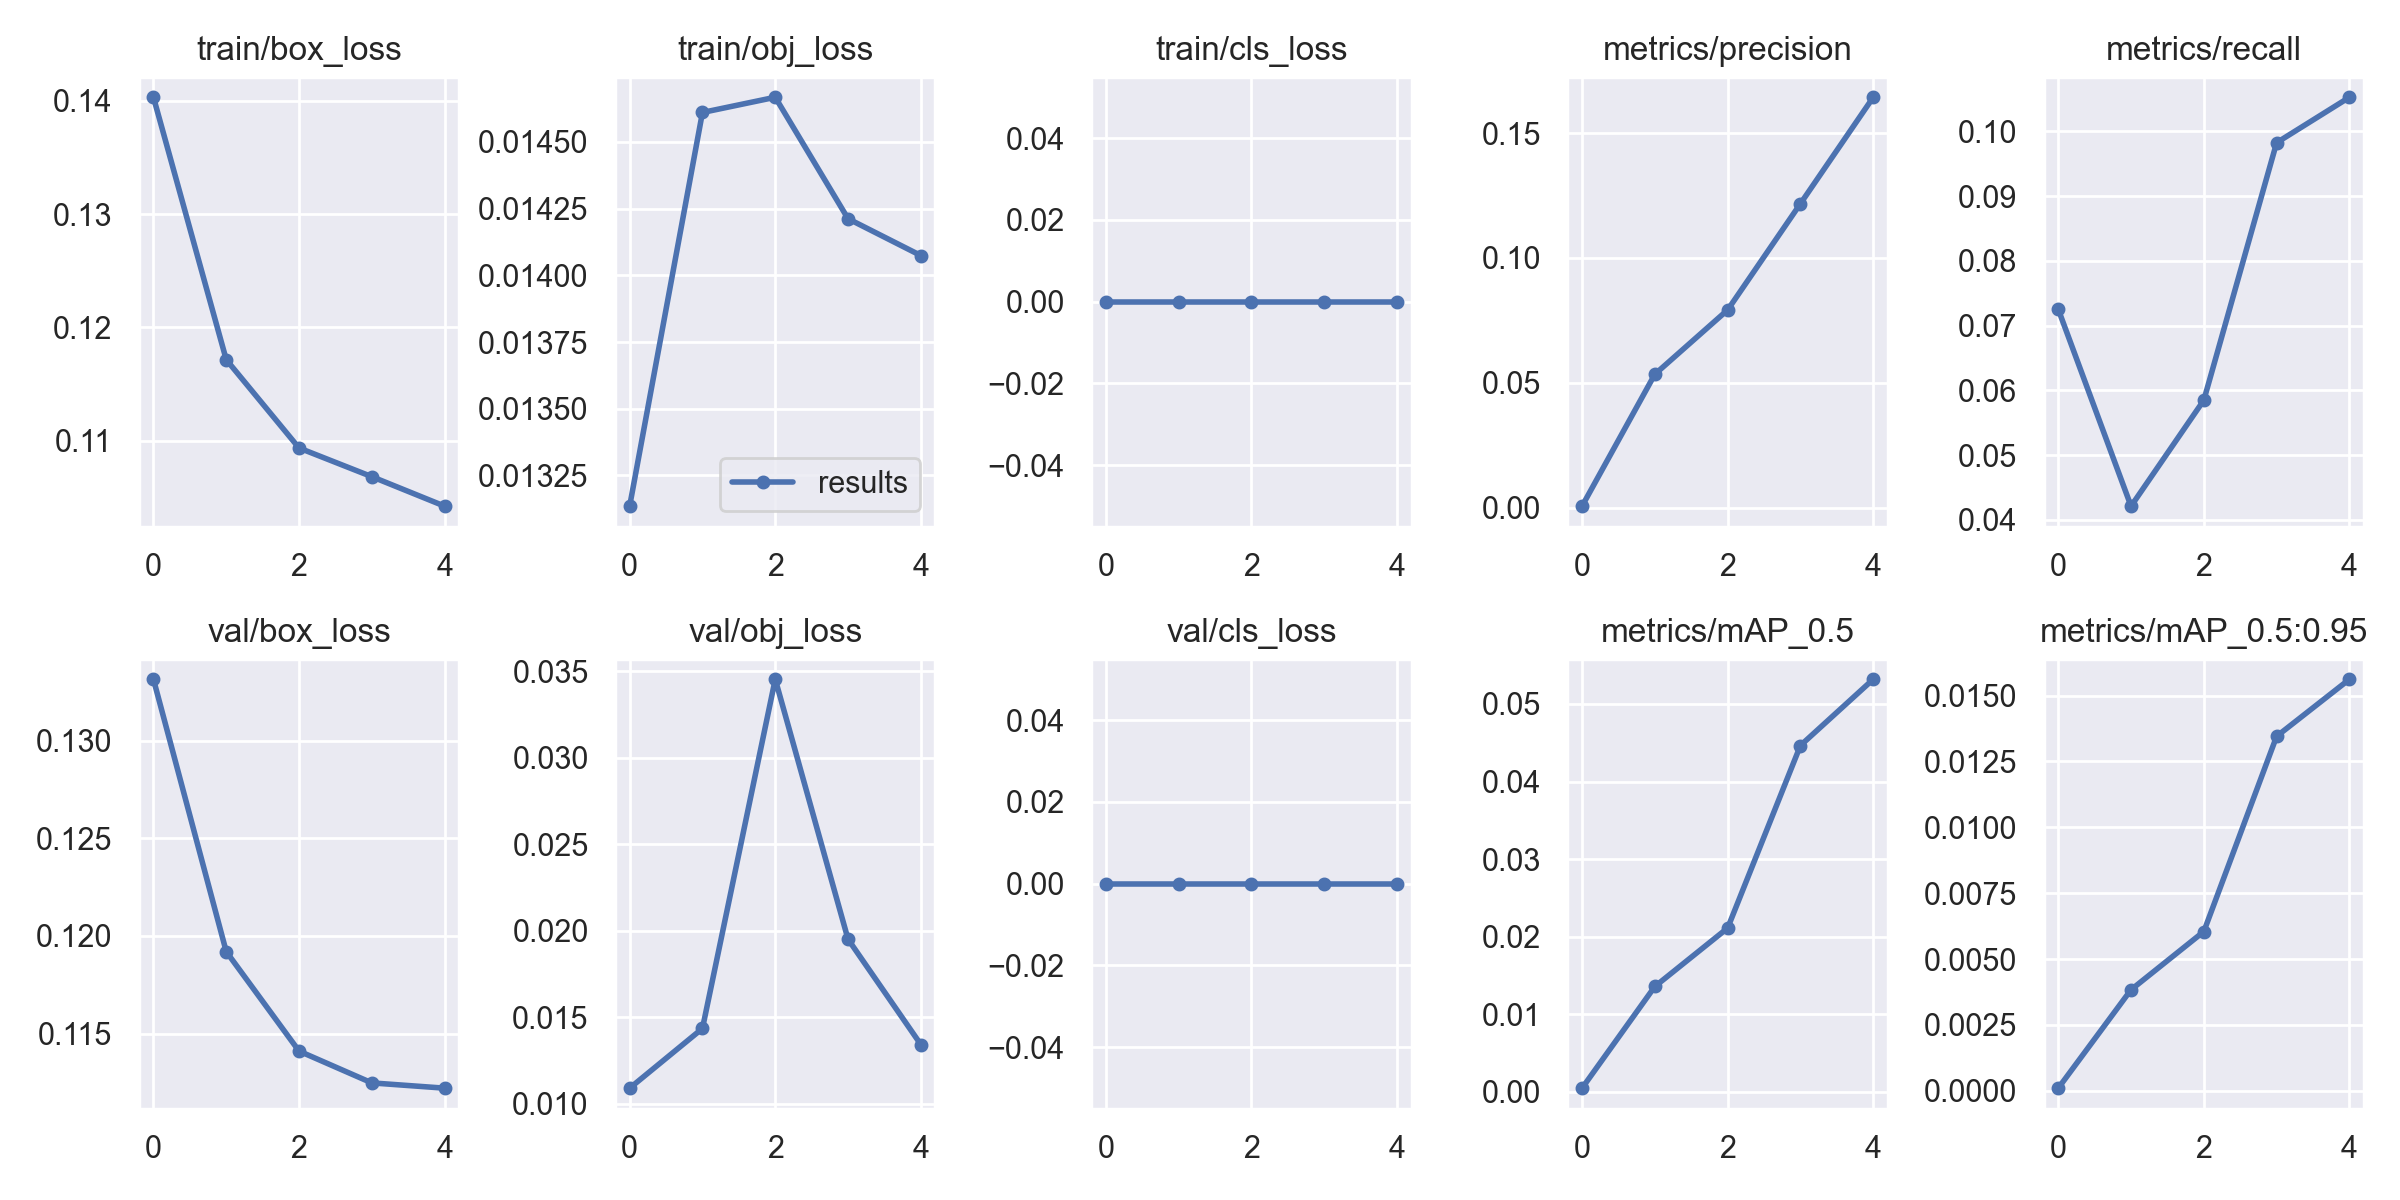

The file beside this chart, header and first rows:
epoch, train/box_loss, train/obj_loss, train/cls_loss, metrics/precision, metrics/recall, metrics/mAP_0.5, metrics/mAP_0.5:0.95, val/box_loss, val/obj_loss, val/cls_loss, x/lr0, x/lr1, x/lr2, metrics/elephant_mAP, metrics/elephant_mAP_50
0, 0.1403, 0.01314, 0, 0.0005678, 0.07251, 0.0004506, 9.873e-05, 0.1332, 0.0109, 0, 0.07012, 0.00332, 0.00332, 9.873e-05, 0.0004506
1, 0.1172, 0.01461, 0, 0.0534, 0.0421, 0.01356, 0.003834, 0.1192, 0.01435, 0, 0.0388, 0.005336, 0.005336, 0.003834, 0.01356
2, 0.1094, 0.01467, 0, 0.07915, 0.05848, 0.0211, 0.006044, 0.1141, 0.03455, 0, 0.006164, 0.006032, 0.006032, 0.006044, 0.0211
3, 0.1068, 0.01421, 0, 0.1217, 0.09825, 0.04464, 0.01345, 0.1125, 0.01951, 0, 0.00406, 0.00406, 0.00406, 0.01345, 0.04464
4, 0.1042, 0.01407, 0, 0.1643, 0.1053, 0.05319, 0.01562, 0.1122, 0.01342, 0, 0.00406, 0.00406, 0.00406, 0.01562, 0.05319
